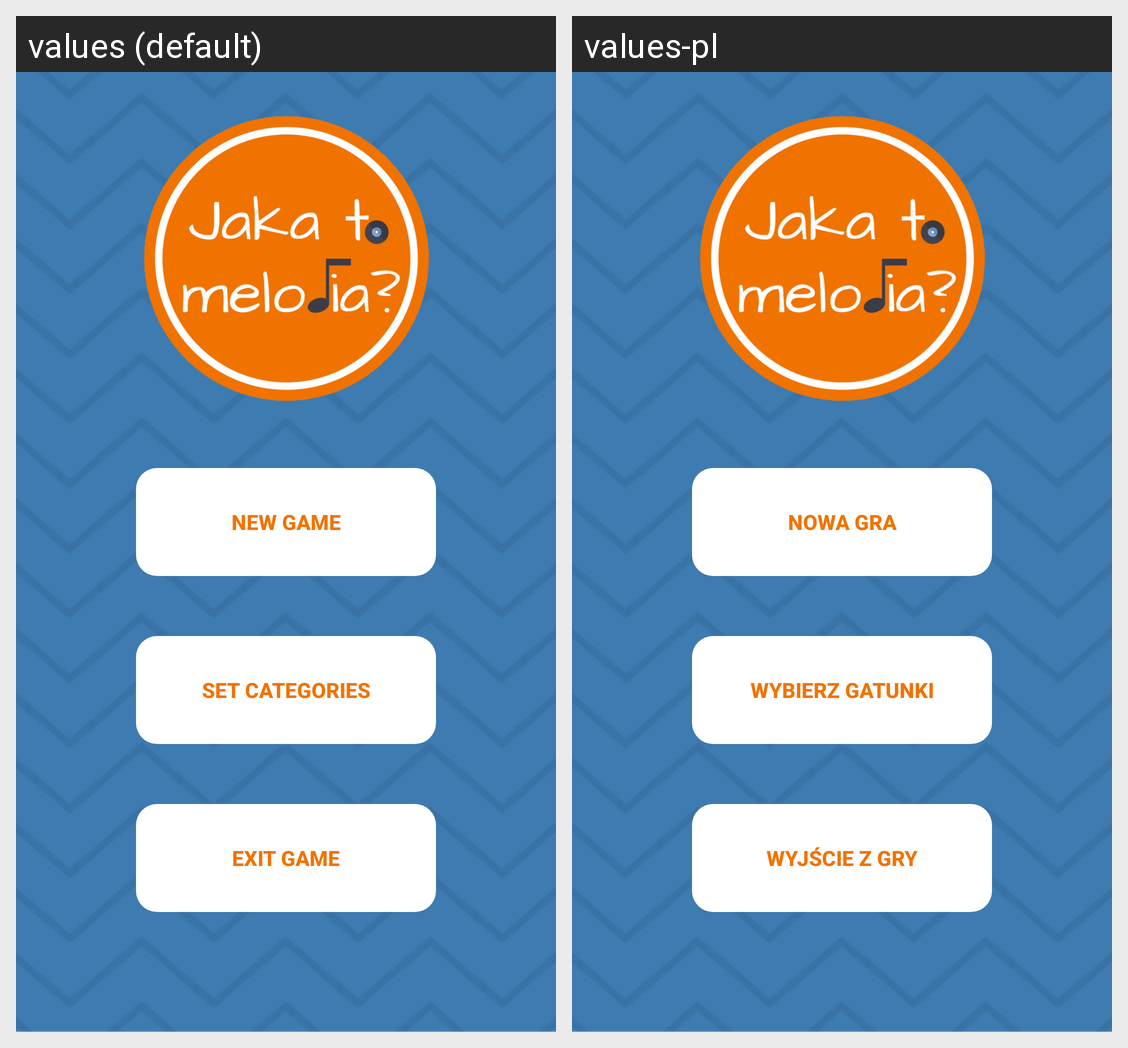

Locale-by-locale string values for the Android screen shown in this grid:
Android screen res/layout/activity_main.xml rendered under 2 locales, left to right: values (default), values-pl. Device: Nexus 5 (rendered at 1080×1920; each locale shown at half size, 540×960, under a caption strip naming it); theme Theme.AppCompat.Light.NoActionBar.FullScreen.
Strings drawn on this screen, with the default value and each locale's value (text and hints the layout hard-codes, and strings that could not be matched under every locale, appear in the picture but are not listed):

new_game
  values: New Game
  values-pl: Nowa Gra

set_categories
  values: Set Categories
  values-pl: Wybierz Gatunki

exit_game
  values: Exit Game
  values-pl: Wyjście Z Gry
